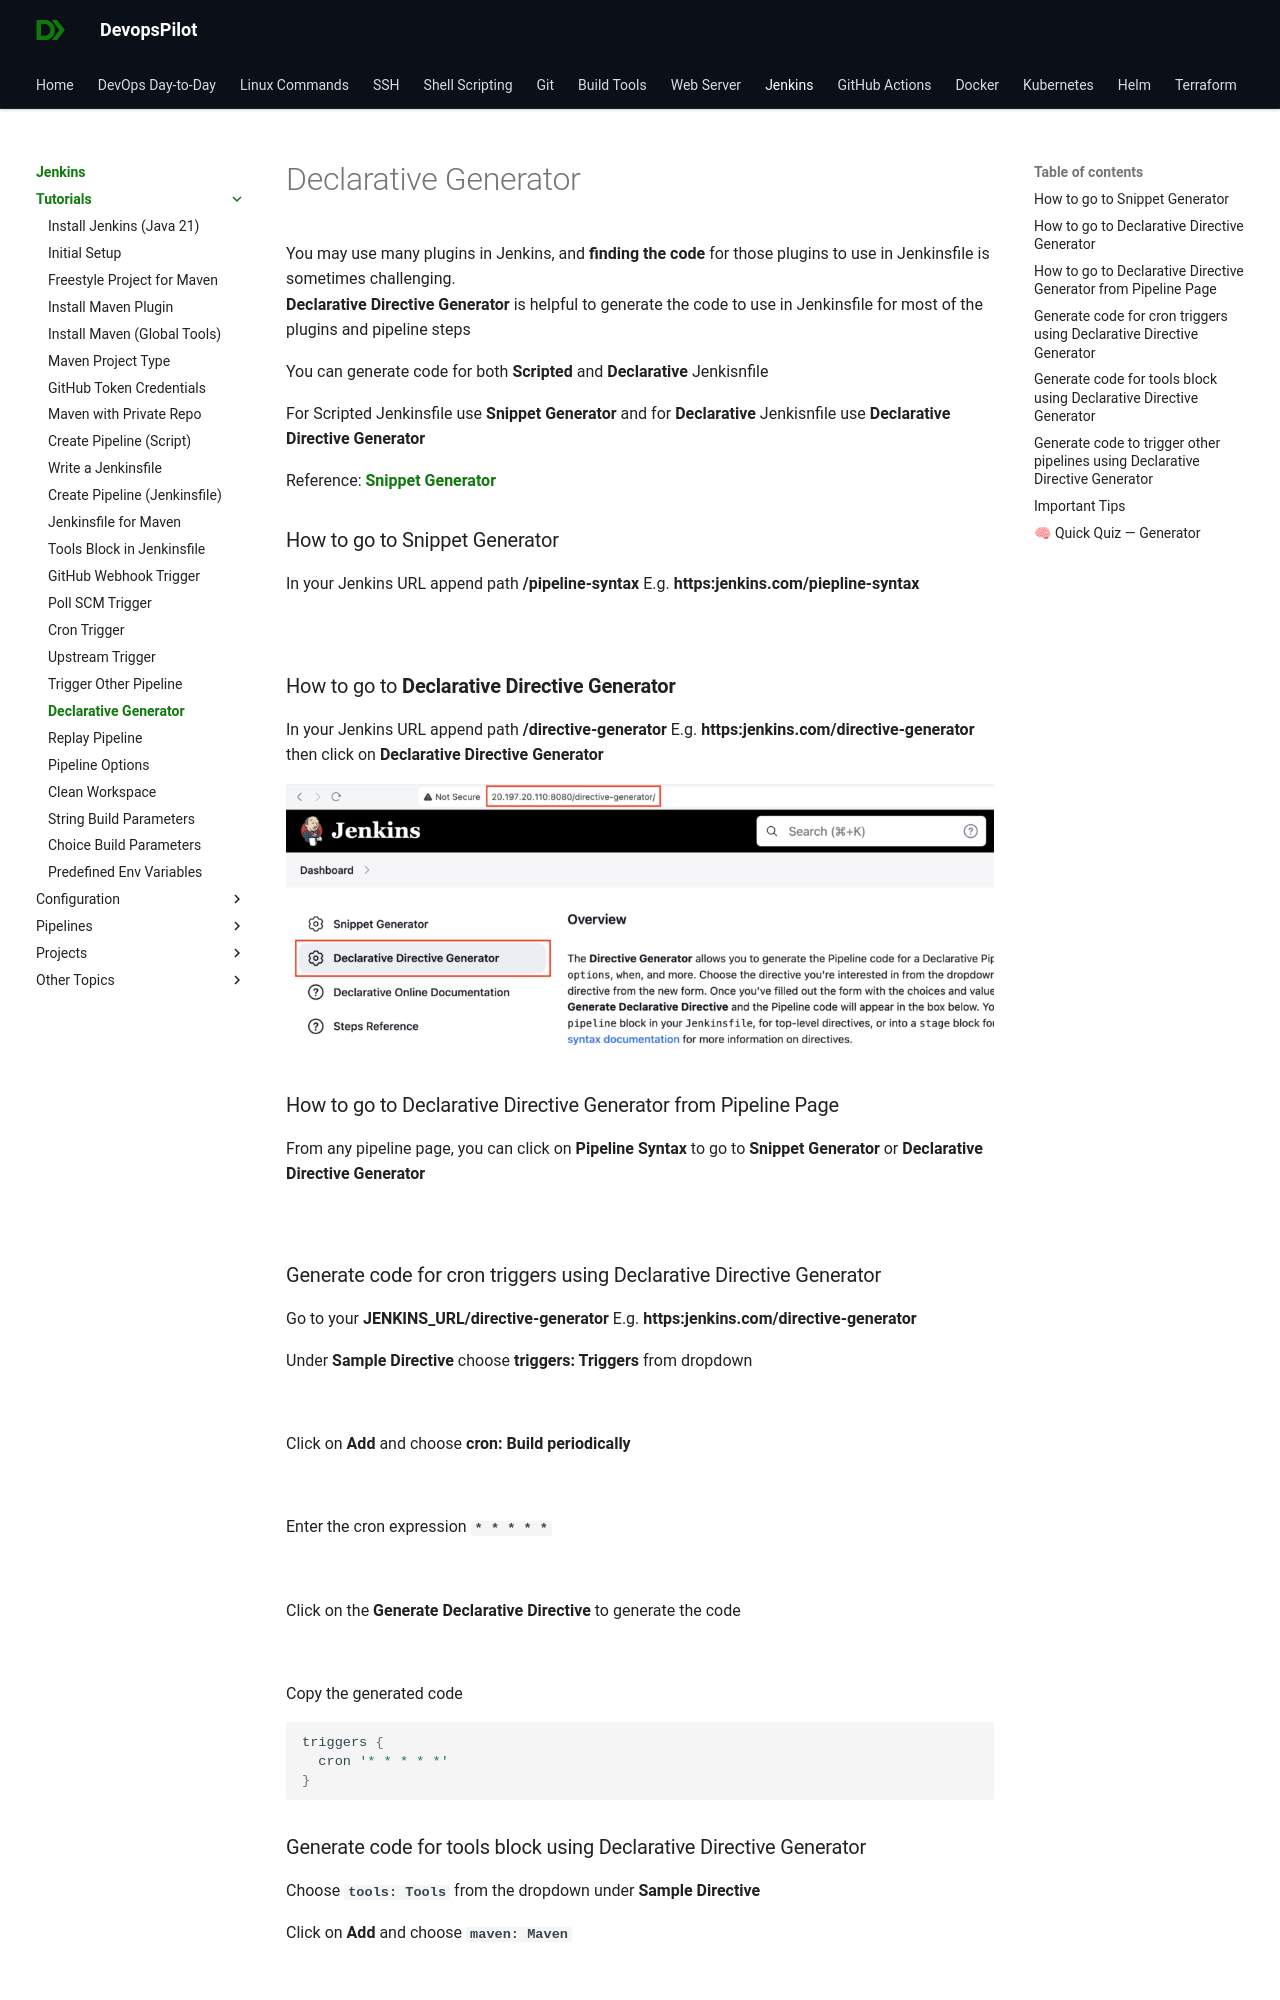

repository: devopspilot1/devopspilot1.github.io · page: jenkins/tutorials/declarative-generator/index.html · generator: mkdocs

---
title: "Generate the code for Jenkinsfile using Declarative Directive Generator"
date: 2024-07-27
---

You may use many plugins in Jenkins, and **finding the code** for those plugins to use in Jenkinsfile is sometimes challenging.  
**Declarative Directive Generator** is helpful to generate the code to use in Jenkinsfile for most of the plugins and pipeline steps

You can generate code for both **Scripted** and **Declarative** Jenkisnfile

For Scripted Jenkinsfile use **Snippet Generator** and for **Declarative** Jenkisnfile use **Declarative Directive Generator**

Reference: **[Snippet Generator](https://www.jenkins.io/doc/book/pipeline/getting-started/#snippet-generator)**

### How to go to Snippet Generator

In your Jenkins URL append path **/pipeline-syntax** E.g. **https:jenkins.com/piepline-syntax**

![](../../../images/jenkins-snippet-generator-1024x343.png)

### How to go to **Declarative Directive Generator**

In your Jenkins URL append path **/directive-generator** E.g. **https:jenkins.com/directive-generator** then click on **Declarative Directive Generator**

![](../../../images/jenkins-declarative-directive-generator-1024x385.png)

### How to go to Declarative Directive Generator from Pipeline Page

From any pipeline page, you can click on **Pipeline Syntax** to go to **Snippet Generator** or **Declarative Directive Generator**

![](../../../images/jenkins-pipeline-syntax-1024x708.png)

### Generate code for cron triggers using Declarative Directive Generator

Go to your **JENKINS\_URL/directive-generator** E.g. **https:jenkins.com/directive-generator**

Under **Sample Directive** choose **triggers: Triggers** from dropdown

![](../../../images/jenkins-ps-triggers-1024x494.png)

Click on **Add** and choose **cron: Build periodically**

![](../../../images/jenkins-ps-triggers-cron-1024x518.png)

Enter the cron expression **`* * * * *`**

![](../../../images/jenkins-ps-cron-expression-1024x755.png)

Click on the **Generate Declarative Directive** to generate the code

![](../../../images/jenkins-ps-cron-generate-1024x662.png)

Copy the generated code

```groovy
triggers {
  cron '* * * * *'
}
```
